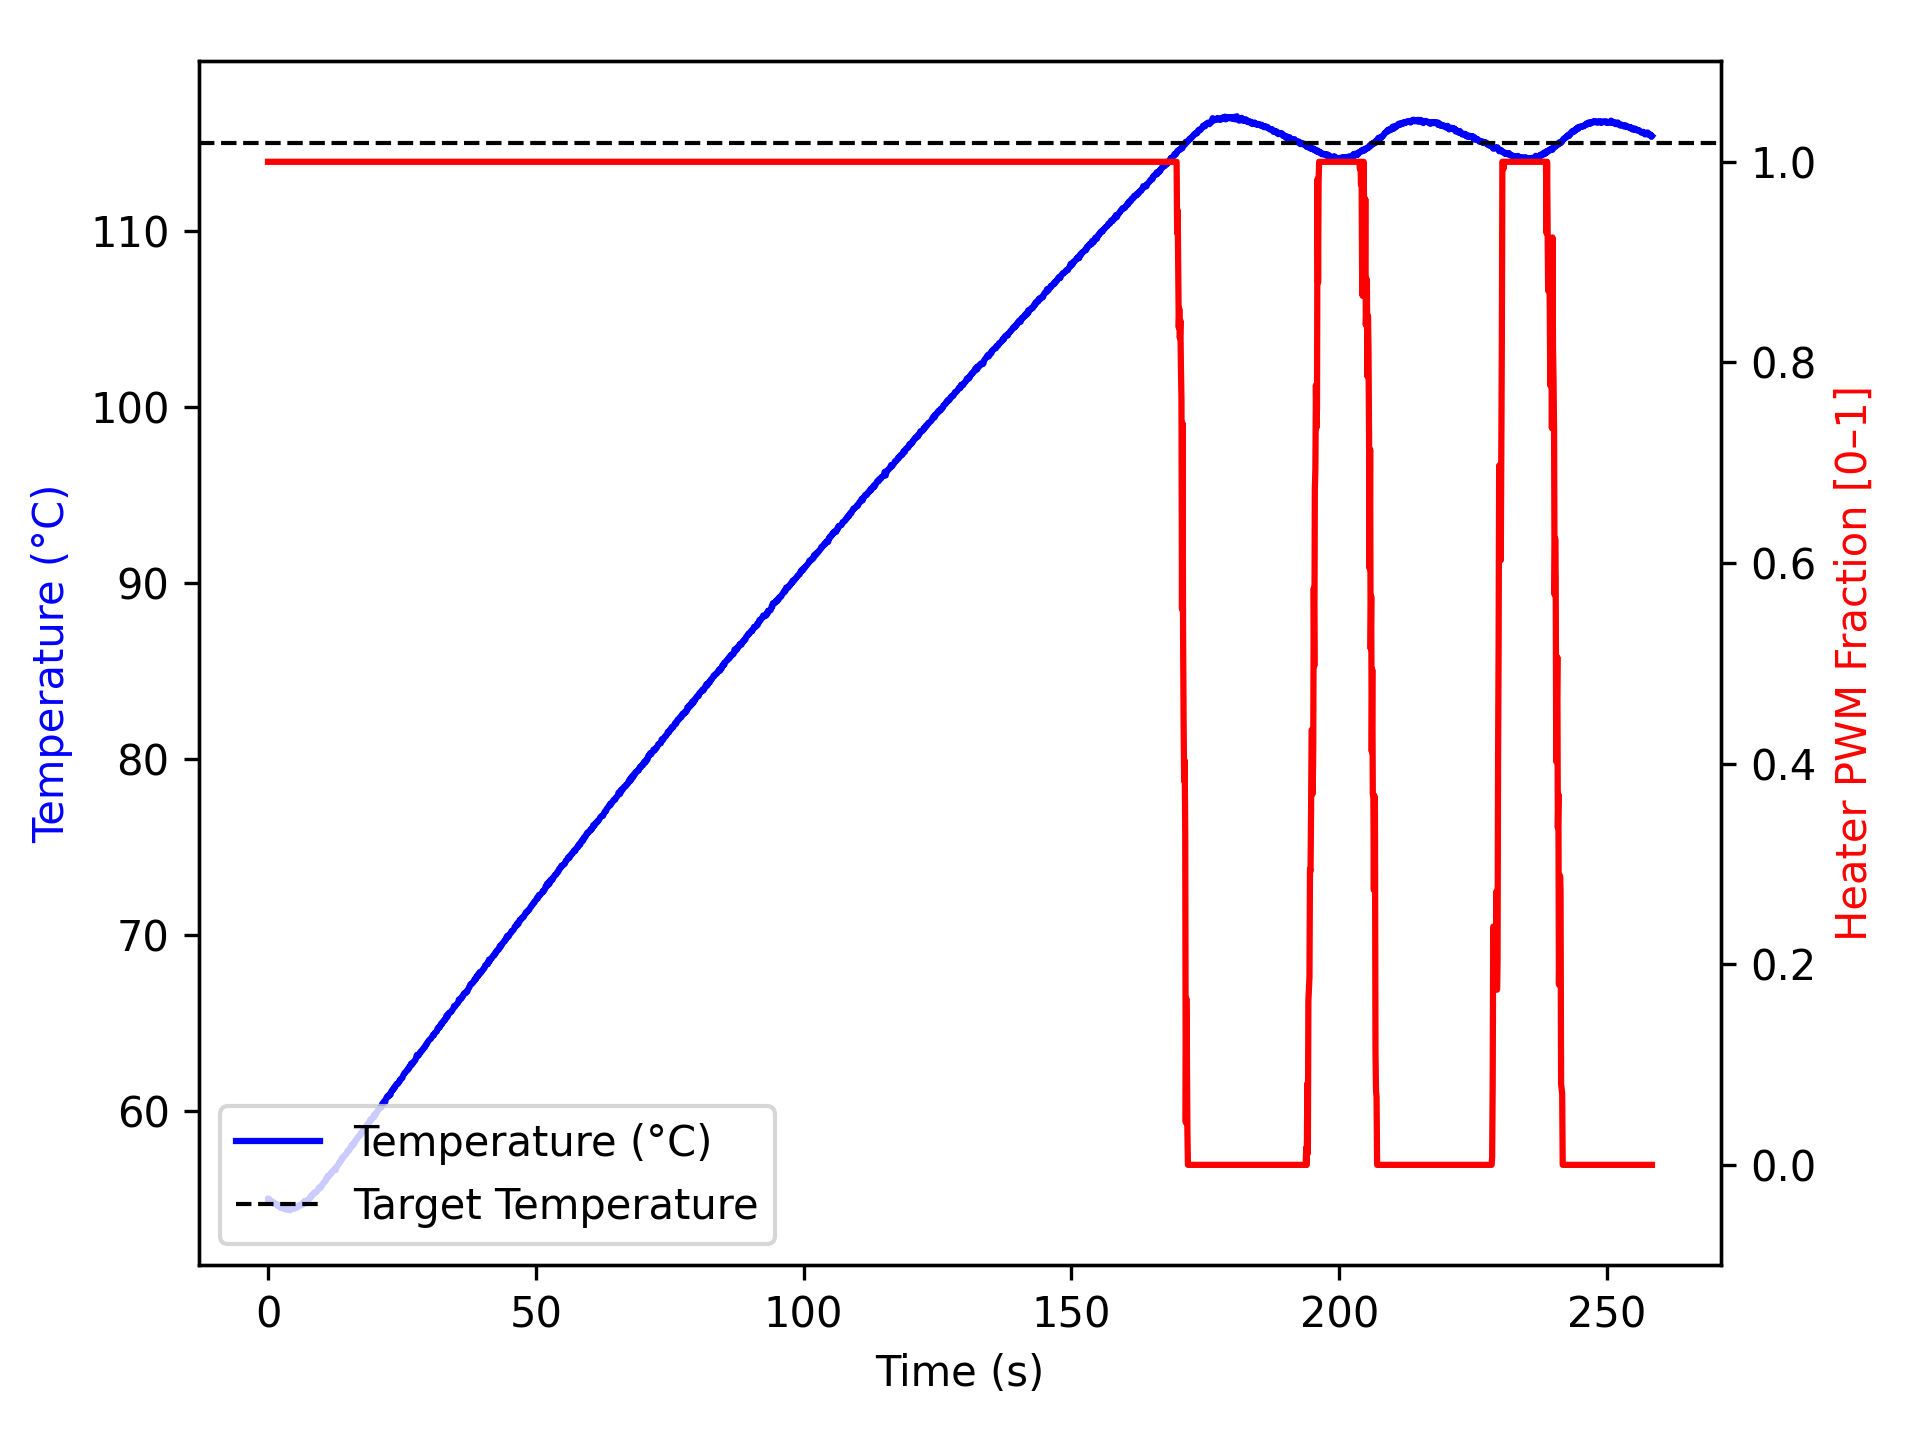

Values plotted in this chart, from the file beside it:
time_ms, temperature, heater
1, 54.99, 1.0
1, 55.0, 1.0
102, 54.99, 1.0
202, 54.95, 1.0
303, 54.86, 1.0
403, 54.88, 1.0
503, 54.88, 1.0
603, 54.82, 1.0
704, 54.81, 1.0
804, 54.82, 1.0
904, 54.81, 1.0
1004, 54.77, 1.0
1104, 54.7, 1.0
1204, 54.7, 1.0
1305, 54.73, 1.0
1406, 54.7, 1.0
1506, 54.66, 1.0
1606, 54.68, 1.0
1707, 54.59, 1.0
1807, 54.61, 1.0
1908, 54.61, 1.0
2009, 54.63, 1.0
2109, 54.54, 1.0
2209, 54.57, 1.0
2309, 54.5, 1.0
2409, 54.45, 1.0
2510, 54.47, 1.0
2610, 54.54, 1.0
2710, 54.54, 1.0
2810, 54.43, 1.0
2910, 54.43, 1.0
3010, 54.45, 1.0
3112, 54.43, 1.0
3212, 54.42, 1.0
3312, 54.43, 1.0
3413, 54.36, 1.0
3513, 54.41, 1.0
3613, 54.43, 1.0
3715, 54.49, 1.0
3815, 54.41, 1.0
3915, 54.42, 1.0
4015, 54.41, 1.0
4115, 54.32, 1.0
4215, 54.37, 1.0
4316, 54.41, 1.0
4416, 54.45, 1.0
4516, 54.43, 1.0
4616, 54.43, 1.0
4716, 54.42, 1.0
4816, 54.45, 1.0
4917, 54.47, 1.0
5017, 54.43, 1.0
5118, 54.52, 1.0
5218, 54.48, 1.0
5318, 54.52, 1.0
5419, 54.5, 1.0
5520, 54.52, 1.0
5620, 54.52, 1.0
5721, 54.61, 1.0
5821, 54.59, 1.0
... 2,516 more rows
